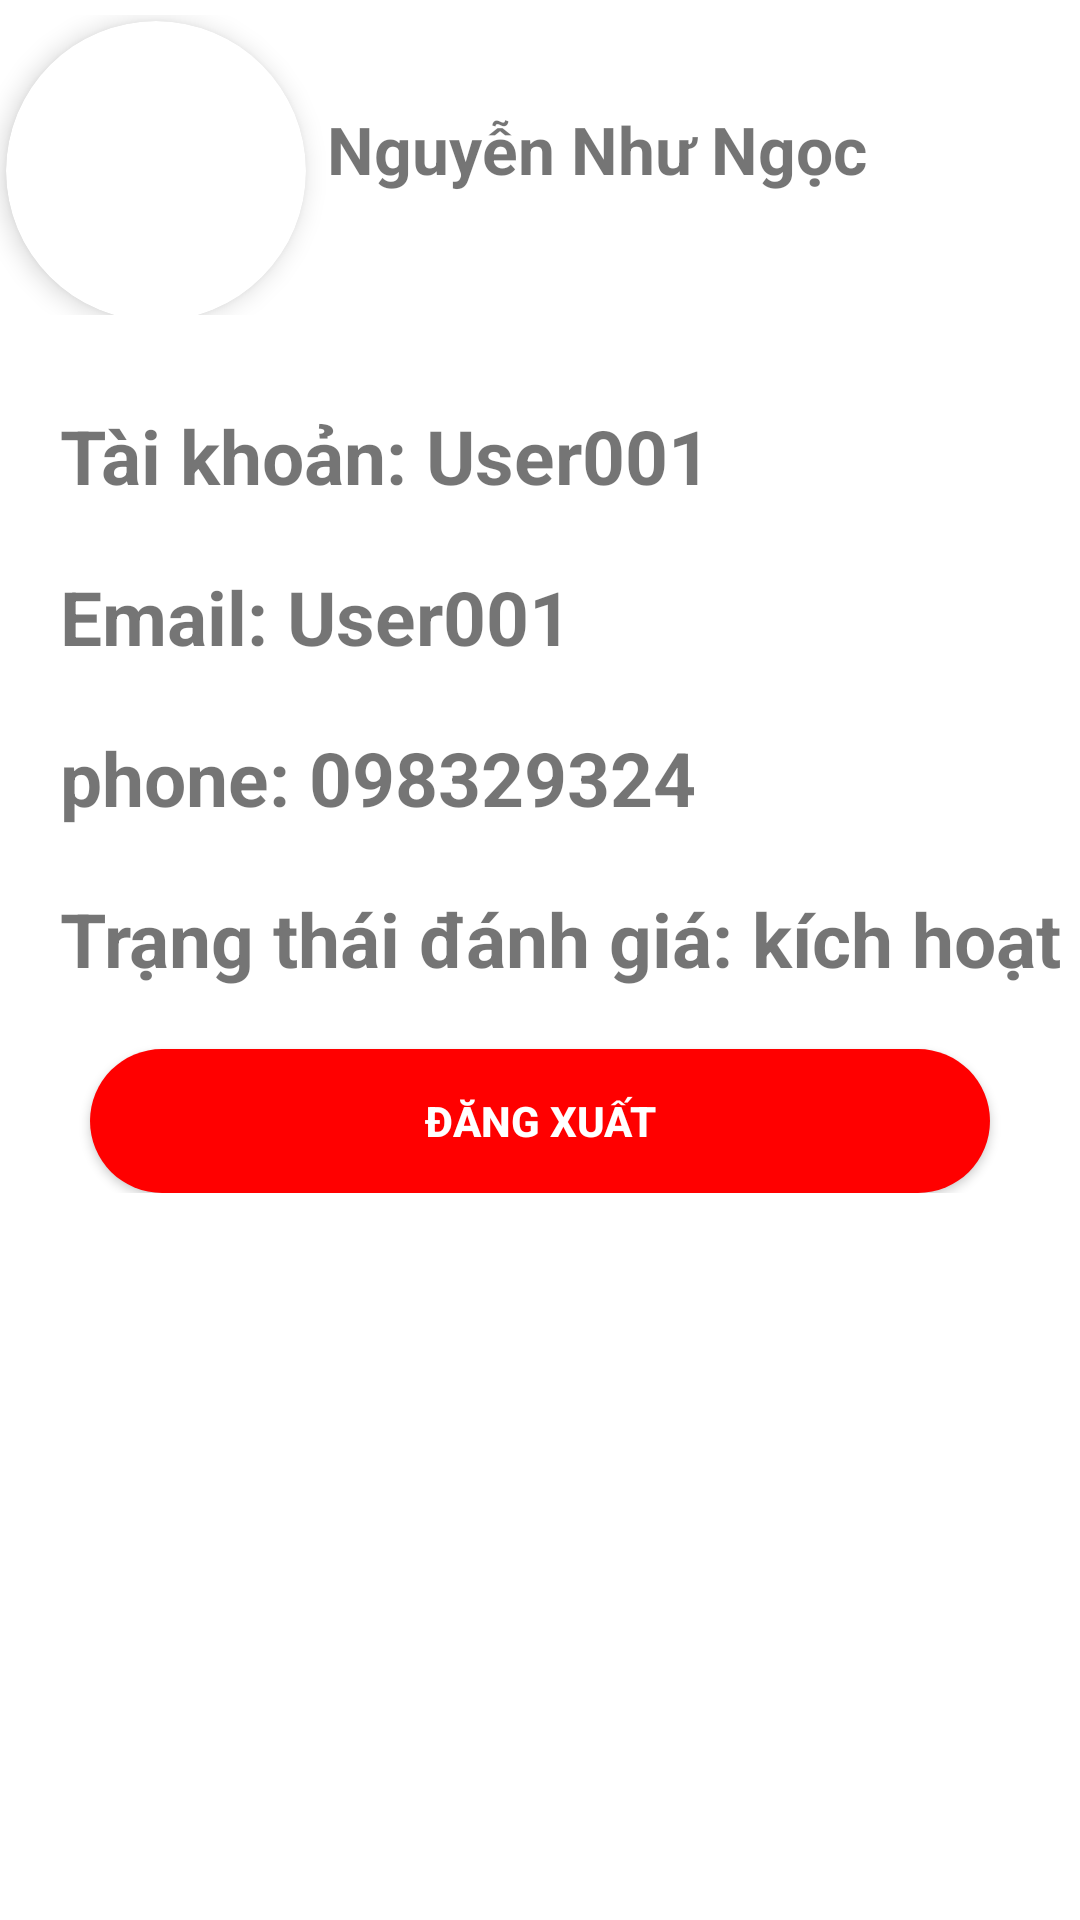

Produce the Android XML layout that renders to this screen, including the resource entries it uses.
<!-- AndroidManifest.xml: application theme Theme.Eat_Fast -->
<!-- res/layout/activity_login_info_user.xml -->
<?xml version="1.0" encoding="utf-8"?>
<androidx.constraintlayout.widget.ConstraintLayout xmlns:android="http://schemas.android.com/apk/res/android"
    xmlns:app="http://schemas.android.com/apk/res-auto"
    xmlns:tools="http://schemas.android.com/tools"
    android:layout_width="match_parent"
    android:layout_height="match_parent">


    <LinearLayout
        android:id="@+id/linearLayout"
        android:layout_width="match_parent"
        android:layout_height="100dp"
        android:orientation="horizontal"
        android:layout_marginTop="5dp"
        app:layout_constraintEnd_toEndOf="parent"
        app:layout_constraintStart_toStartOf="parent"
        app:layout_constraintTop_toTopOf="parent"
        tools:ignore="MissingConstraints">

        <androidx.cardview.widget.CardView
            android:layout_width="100dp"
            android:layout_height="100dp"
            app:cardCornerRadius="50dp"
            android:layout_marginRight="2dp"
            android:layout_marginLeft="2dp"
            android:layout_marginTop="2dp"
            app:cardElevation="5dp"
            >
            <ImageView
                android:id="@+id/hinh"
                android:layout_width="match_parent"
                android:layout_height="match_parent"
                 />
        </androidx.cardview.widget.CardView>

        <TextView
            android:id="@+id/name"
            android:layout_width="wrap_content"
            android:layout_height="wrap_content"
            android:layout_marginTop="30dp"
            android:layout_weight="1"
            android:text="Nguyễn Như Ngọc"
            android:textSize="22sp"
            android:textStyle="bold"
            android:layout_marginLeft="5dp"
            app:layout_constraintEnd_toEndOf="parent"
            app:layout_constraintStart_toEndOf="@+id/hinh"
            app:layout_constraintTop_toTopOf="parent" />


    </LinearLayout>

    <LinearLayout
        android:id="@+id/linearLayout2"
        android:layout_width="match_parent"
        android:layout_height="wrap_content"
        android:orientation="vertical"
        app:layout_constraintBottom_toBottomOf="parent"
        app:layout_constraintEnd_toEndOf="parent"
        app:layout_constraintStart_toStartOf="parent"
        app:layout_constraintTop_toBottomOf="@+id/linearLayout"
        app:layout_constraintVertical_bias="0"
        tools:ignore="MissingConstraints">

        <TextView
            android:id="@+id/tai_khoan"
            android:layout_width="wrap_content"
            android:layout_height="wrap_content"
            android:layout_marginTop="30dp"
            android:layout_weight="1"
            android:paddingLeft="20dp"
            android:text="Tài khoản: User001"
            android:textSize="25sp"
            android:textStyle="bold"
            app:layout_constraintEnd_toEndOf="parent"
            app:layout_constraintTop_toTopOf="parent" />

        <TextView
            android:id="@+id/email"
            android:layout_width="wrap_content"
            android:layout_height="wrap_content"
            android:layout_marginTop="20dp"
            android:layout_weight="1"
            android:paddingLeft="20dp"
            android:text="Email: User001"
            android:textSize="25sp"
            android:textStyle="bold"
            app:layout_constraintEnd_toEndOf="parent"
            app:layout_constraintTop_toBottomOf="@+id/tai_khoan" />

        <TextView
            android:id="@+id/phone"
            android:layout_width="wrap_content"
            android:layout_height="wrap_content"
            android:layout_marginTop="20dp"
            android:layout_weight="1"
            android:paddingLeft="20dp"
            android:text="phone: 098329324"
            android:textSize="25sp"
            android:textStyle="bold"
            app:layout_constraintEnd_toEndOf="parent"
            app:layout_constraintTop_toBottomOf="@+id/email" />

        <TextView
            android:id="@+id/ttdg"
            android:layout_width="wrap_content"
            android:layout_height="wrap_content"
            android:layout_marginTop="20dp"
            android:layout_weight="1"
            android:paddingLeft="20dp"
            android:text="Trạng thái đánh giá: kích hoạt"
            android:textSize="25sp"
            android:textStyle="bold"
            app:layout_constraintEnd_toEndOf="parent"
            app:layout_constraintTop_toBottomOf="@+id/phone" />

        <androidx.appcompat.widget.AppCompatButton
            android:id="@+id/dangxuat"
            android:layout_width="300dp"
            android:layout_height="wrap_content"
            android:layout_gravity="center"
            android:layout_marginTop="20dp"
            android:background="@drawable/activity_login_bg_button"
            android:text="Đăng xuất"
            android:textColor="@color/white"
            android:textStyle="bold"
            app:layout_constraintBottom_toBottomOf="parent"
            app:layout_constraintEnd_toEndOf="parent"
            app:layout_constraintHorizontal_bias="0.493"
            app:layout_constraintStart_toStartOf="parent"
            app:layout_constraintVertical_bias="0.441"
            app:layout_constraintWidth_percent=".8" />


    </LinearLayout>



</androidx.constraintlayout.widget.ConstraintLayout>
<!-- resources referenced by this layout -->
<resources>
  <color name="white">#FFFFFFFF</color>
  <!-- drawable activity_login_bg_button (drawable) -->
  <?xml version="1.0" encoding="utf-8"?>
  <shape xmlns:android="http://schemas.android.com/apk/res/android">
  
  
      <solid android:color="#FF0000"/>
  
      <corners android:radius="30dp"/>
  
  </shape>
  <style name="Theme.Eat_Fast" parent="Theme.MaterialComponents.DayNight.NoActionBar">
          
          <item name="colorPrimary">@color/purple_500</item>
          <item name="colorPrimaryVariant">@color/purple_700</item>
          <item name="colorOnPrimary">@color/white</item>
          
          <item name="colorSecondary">@color/teal_200</item>
          <item name="colorSecondaryVariant">@color/teal_700</item>
          <item name="colorOnSecondary">@color/black</item>
          
          <item name="android:statusBarColor" tools:targetApi="l">?attr/colorPrimaryVariant</item>
          
      </style>
  <color name="purple_500">#FF6200EE</color>
  <color name="purple_700">#FF3700B3</color>
  <color name="teal_200">#FF03DAC5</color>
  <color name="teal_700">#FF018786</color>
  <color name="black">#FF000000</color>
</resources>
